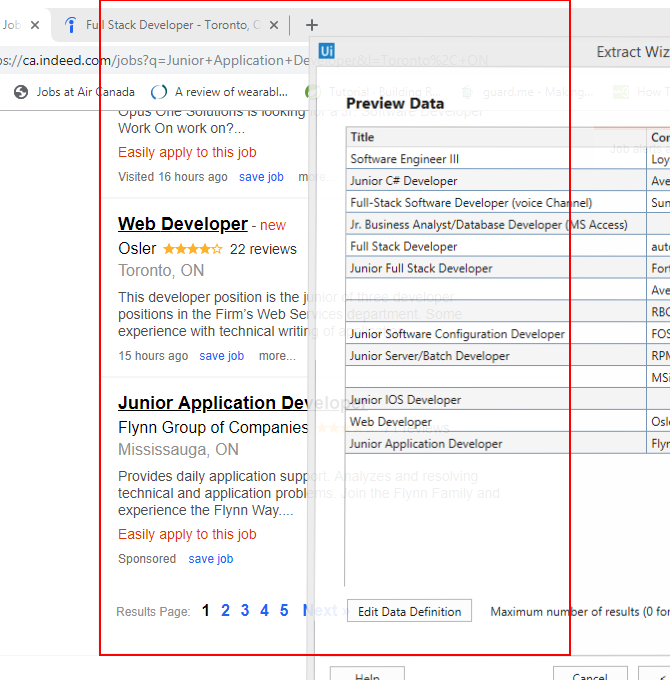
Workflow: JobSearch

Step 1: get-text from the table cell
